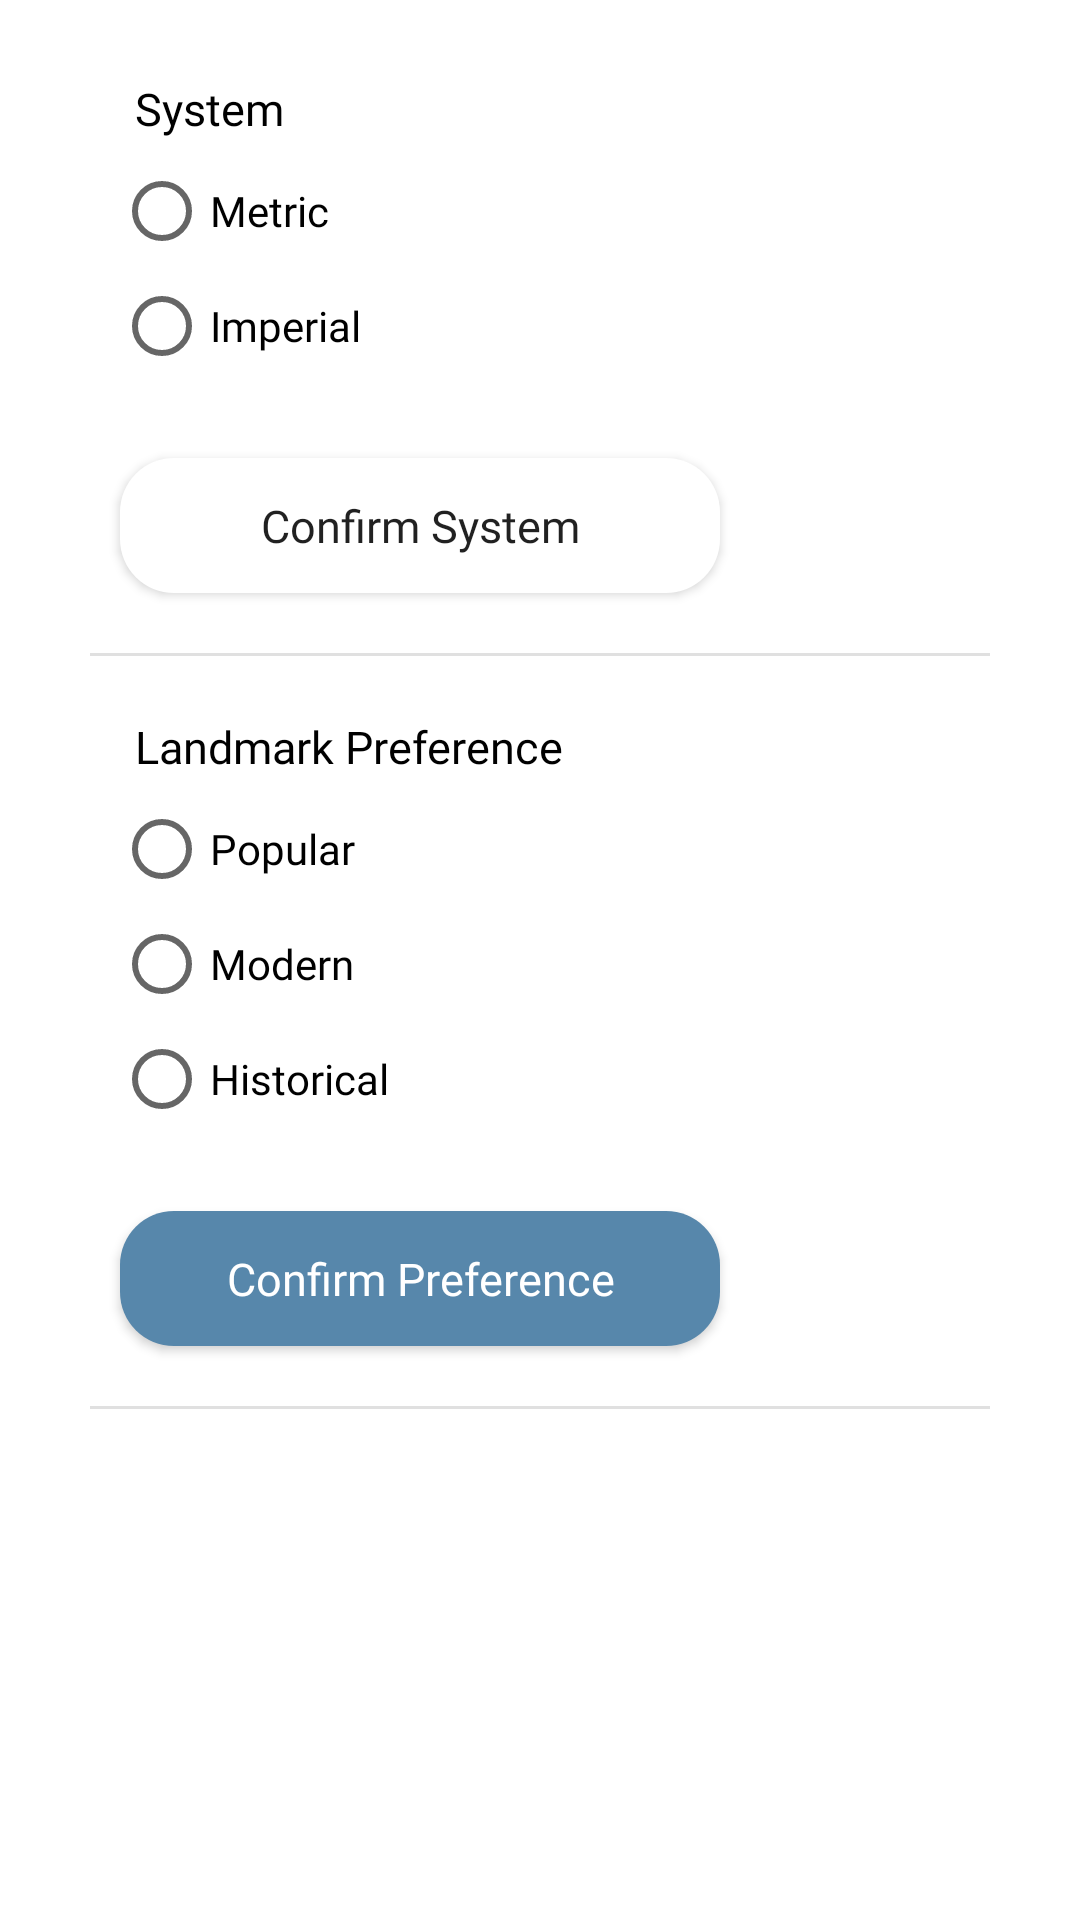

The Android layout XML behind this screen, and the referenced resources:
<!-- AndroidManifest.xml: application theme Theme.TourITApp -->
<!-- res/layout/fragment_settings.xml -->
<?xml version="1.0" encoding="utf-8"?>
<FrameLayout xmlns:android="http://schemas.android.com/apk/res/android"
    xmlns:tools="http://schemas.android.com/tools"
    android:layout_width="match_parent"
    android:layout_height="match_parent"
    android:background="@color/custom17"
    tools:context=".fragments.others.SettingsFragment">

    <ScrollView
        android:layout_width="match_parent"
        android:layout_height="match_parent">

        <LinearLayout
            android:layout_width="match_parent"
            android:layout_height="wrap_content"
            android:orientation="vertical">

            <Space
                android:layout_width="match_parent"
                android:layout_height="26dp" />

            <TextView
                android:id="@+id/textView4"
                android:layout_width="wrap_content"
                android:layout_height="wrap_content"
                android:layout_marginStart="45dp"
                android:fontFamily="@font/poppins_regular"
                android:text="System"
                android:textColor="@color/black"
                android:textSize="15sp" />

            <RadioGroup
                android:id="@+id/rgSystem"
                android:layout_width="wrap_content"
                android:layout_height="wrap_content"
                android:layout_marginStart="38dp">

                <RadioButton
                    android:id="@+id/rbMetric"
                    android:layout_width="match_parent"
                    android:layout_height="wrap_content"
                    android:fontFamily="@font/poppins_regular"
                    android:text="Metric"
                    android:textSize="14sp" />

                <RadioButton
                    android:id="@+id/rbImperial"
                    android:layout_width="match_parent"
                    android:layout_height="wrap_content"
                    android:layout_marginTop="-10dp"
                    android:fontFamily="@font/poppins_regular"
                    android:text="Imperial"
                    android:textSize="14sp" />
            </RadioGroup>

            <Space
                android:layout_width="match_parent"
                android:layout_height="20dp" />

            <androidx.appcompat.widget.AppCompatButton
                android:id="@+id/btnConSys"
                android:layout_width="200dp"
                android:layout_height="45dp"
                android:layout_gravity="start"
                android:layout_marginStart="40dp"
                android:background="@drawable/btn_white_rounded"
                android:fontFamily="@font/poppins_regular"
                android:text="Confirm System"
                android:textAllCaps="false"
                android:textSize="15sp"
                tools:ignore="TouchTargetSizeCheck" />

            <Space
                android:layout_width="match_parent"
                android:layout_height="20dp" />

            <View
                android:id="@+id/divider"
                android:layout_width="300dp"
                android:layout_height="1dp"
                android:layout_gravity="center_horizontal"
                android:background="?android:attr/listDivider" />

            <Space
                android:layout_width="match_parent"
                android:layout_height="20dp" />

            <TextView
                android:id="@+id/textView6"
                android:layout_width="match_parent"
                android:layout_height="wrap_content"
                android:layout_marginStart="45dp"
                android:fontFamily="@font/poppins_regular"
                android:text="Landmark Preference"
                android:textColor="@color/black"
                android:textSize="15sp" />

            <RadioGroup
                android:id="@+id/rgPreference"
                android:layout_width="wrap_content"
                android:layout_height="wrap_content"
                android:layout_marginStart="38dp">

                <RadioButton
                    android:id="@+id/rbPopular"
                    android:layout_width="match_parent"
                    android:layout_height="wrap_content"
                    android:fontFamily="@font/poppins_regular"
                    android:text="Popular"
                    android:textSize="14sp" />

                <RadioButton
                    android:id="@+id/rbModern"
                    android:layout_width="match_parent"
                    android:layout_height="wrap_content"
                    android:layout_marginTop="-10dp"
                    android:fontFamily="@font/poppins_regular"
                    android:text="Modern"
                    android:textSize="14sp" />

                <RadioButton
                    android:id="@+id/rbHistorical"
                    android:layout_width="match_parent"
                    android:layout_height="wrap_content"
                    android:layout_marginTop="-10dp"
                    android:fontFamily="@font/poppins_regular"
                    android:text="Historical"
                    android:textSize="14sp" />
            </RadioGroup>

            <Space
                android:layout_width="match_parent"
                android:layout_height="20dp" />

            <androidx.appcompat.widget.AppCompatButton
                android:id="@+id/btnConPref"
                android:layout_width="200dp"
                android:layout_height="45dp"
                android:layout_gravity="start"
                android:layout_marginStart="40dp"
                android:background="@drawable/btn_blue_rounded"
                android:fontFamily="@font/poppins_regular"
                android:text="Confirm Preference"
                android:textAllCaps="false"
                android:textColor="@color/white"
                android:textSize="15sp" />

            <Space
                android:layout_width="match_parent"
                android:layout_height="20dp" />

            <View
                android:id="@+id/divider2"
                android:layout_width="300dp"
                android:layout_height="1dp"
                android:layout_gravity="center_horizontal"
                android:background="?android:attr/listDivider" />

        </LinearLayout>
    </ScrollView>

</FrameLayout>
<!-- resources referenced by this layout -->
<resources>
  <color name="black">#FF000000</color>
  <color name="white">#FFFFFFFF</color>
  <!-- drawable btn_blue_rounded (drawable) -->
  <?xml version="1.0" encoding="utf-8"?>
  <shape xmlns:android="http://schemas.android.com/apk/res/android">
    <solid android:color="@color/custom10"></solid>
      <corners android:radius="18dp"></corners>
  </shape>
  <!-- drawable btn_white_rounded (drawable) -->
  <?xml version="1.0" encoding="utf-8"?>
  <shape xmlns:android="http://schemas.android.com/apk/res/android">
    <solid android:color="@color/white"></solid>
      <corners android:radius="18dp"></corners>
  </shape>
  <style name="Theme.TourITApp" parent="Theme.MaterialComponents.DayNight.NoActionBar">
          
          <item name="colorPrimary">#000000</item>
          <item name="colorPrimaryVariant">@color/purple_700</item>
          <item name="colorOnPrimary">@color/white</item>
          
          <item name="colorSecondary">@color/teal_200</item>
          <item name="colorSecondaryVariant">@color/teal_700</item>
          <item name="colorOnSecondary">@color/black</item>
          
          <item name="android:statusBarColor" tools:targetApi="l">?attr/colorPrimaryVariant</item>
      </style>
  <color name="custom10">#FF5787AB</color>
  <color name="purple_700">#FF3700B3</color>
  <color name="teal_200">#FF03DAC5</color>
  <color name="teal_700">#FF018786</color>
</resources>
